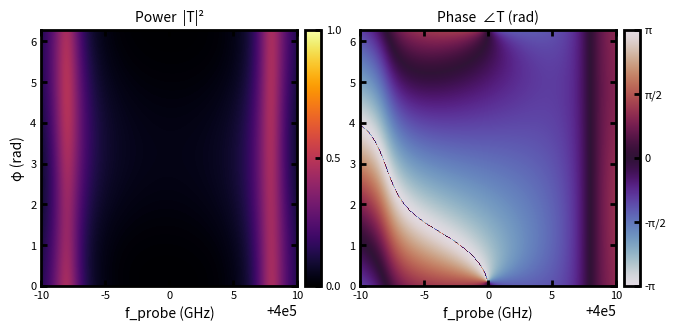
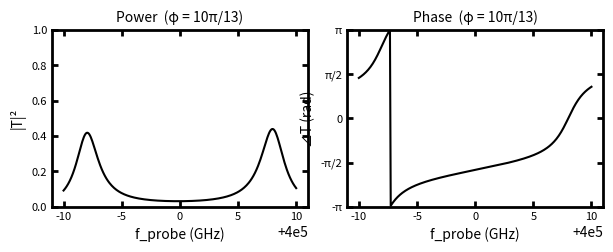

These figures' Python source, in order:
import numpy as np
import matplotlib.pyplot as plt
import os

# ============================================================
# USER PARAMETERS
# ============================================================

# Ring 1 properties
F1_GHZ = 400e3 + 8      # Ring 1 absolute resonance frequency (GHz)
Q_I1   = 1e6         # Ring 1 intrinsic Q
Q_E1   = 1e6         # Ring 1 extrinsic (waveguide coupling) Q

# Ring 2 properes
F2_GHZ = 400e3 - 8      # Ring 2 absolute resonance frequency (GHz)
Q_I2   = 1e6         # Ring 2 intrinsic Q
Q_E2   = 1e6         # Ring 2 extrinsic (waveguide coupling) Q

# Probe (input) frequency — determines both detunings: Δ1 = F_PROBE - F1, Δ2 = F_PROBE - F2
F_PROBE_GHZ = 400e3      # Fixed probe frequency (GHz) [used when probe is not swept]
PHI         = 2.4        # Inter-ring phase shift (rad) [used when phi is not swept]

# Sweep ranges (used for whichever parameters are selected in PLOT_AXES)
PROBE_RANGE_GHZ = (-10.0 + 400e3, 10.0 + 400e3)   # (min, max) probe frequency (GHz)
F1_RANGE_GHZ    = (-5.0 + 400e3, 5.0 + 400e3)   # (min, max) ring 1 resonance (GHz)
F2_RANGE_GHZ    = (-5.0 + 400e3, 5.0 + 400e3)   # (min, max) ring 2 resonance (GHz)
PHI_RANGE       = (0.0, 2*np.pi)                 # (min, max) phi (rad)
N_POINTS        = 300                            # Grid points per axis

# Which two parameters to sweep; all others are held fixed at their values above.
# Options: 'probe_phi'  |  'probe_F1'  |  'probe_F2'  |  'F1_F2'
PLOT_AXES = 'probe_phi'

# Figure dimensions (each axes panel, in mm)
AXES_WIDTH_MM  = 65.0
AXES_HEIGHT_MM = 65.0
PANEL_GAP_MM   = 10.0   # horizontal gap between panels (colorbar-to-next-panel)
CBAR_GAP_MM    = 2.0    # gap between panel and its colorbar
CBAR_WIDTH_MM  = 4.0    # width of each colorbar

# Figure margins (mm)
LEFT_MM   = 20.0
RIGHT_MM  = 8.0
BOTTOM_MM = 15.0
TOP_MM    = 8.0

# Publication mode: suppresses all axis and tick labels when True
FOR_PUBLICATION = False

# Phase display range: values are wrapped to [PHASE_MIN, PHASE_MIN + 2π)
# Common choices: -2π (→ [-2π, 0]),  -π (→ [-π, π]),  0 (→ [0, 2π])
PHASE_MIN    = - np.pi
PHASE_OFFSET = 0   # additional offset applied before wrapping (rad)

# 1D slice figure dimensions (mm)
AXES_1D_HEIGHT_MM = 45.0   # height of each 1D panel

# Output
MEDIA_DIR          = r"C:\Users\acous\OneDrive - UCB-O365\quantum_nanophoxonics\media"
OUTPUT_FILENAME    = "coupled_ring_transmission.svg"
OUTPUT_FILENAME_1D = "coupled_ring_transmission_1d.svg"

# ============================================================


def _pi_label(val):
    """Format a value as a multiple of π for axis tick labels."""
    from fractions import Fraction
    frac = Fraction(val / np.pi).limit_denominator(16)
    n, d = frac.numerator, frac.denominator
    if n == 0:
        return '0'
    num_str = '' if abs(n) == 1 else str(abs(n))
    sign    = '-' if n < 0 else ''
    return f'{sign}{num_str}π' if d == 1 else f'{sign}{num_str}π/{d}'


def _phase_ticks(phase_min, n=5):
    """Return n evenly spaced tick positions and labels over [phase_min, phase_min+2π]."""
    ticks  = np.linspace(phase_min, phase_min + 2*np.pi, n)
    labels = [_pi_label(v) for v in ticks]
    return ticks, labels


def build_matrix(Delta1, Delta2, phi, gamma_i1, gamma_e1, gamma_i2, gamma_e2):
    """
    Build the 2×2 system matrix M such that  M @ [a1, a2]^T = [1, -1]^T.

    All detunings and rates are cyclic frequencies in GHz (i.e. divided by 2π).
    Delta1, Delta2, phi may be scalars or broadcast-compatible arrays.

    Replace each '...' with the corresponding matrix element expression.
    """
    # ---- FILL IN MATRIX ELEMENTS BELOW --------------------------------
    M00 = 1j*Delta1 - gamma_i1 - 2*gamma_e1   # diagonal element for ring 1 (row 0, col 0)
    M01 = 2*np.sqrt(gamma_e1*gamma_e2)*np.exp(1j*phi)   # off-diagonal coupling into ring 1 from ring 2 (row 0, col 1)
    M10 = 2*np.sqrt(gamma_e1*gamma_e2)   # off-diagonal coupling into ring 2 from ring 1 (row 1, col 0)
    M11 = 1j * Delta2 - gamma_i2 - 2*gamma_e2   # diagonal element for ring 2 (row 1, col 1)
    # --------------------------------------------------------------------

    shape = np.broadcast(Delta1, Delta2, phi).shape
    M = np.empty(shape + (2, 2), dtype=complex)
    M[..., 0, 0] = M00
    M[..., 0, 1] = M01
    M[..., 1, 0] = M10
    M[..., 1, 1] = M11
    return M


def compute_output(a1, a2, gamma_e1, gamma_e2, phi):
    """
    Compute the complex output transmission amplitude from the ring amplitudes.

    Replace '...' with the correct expression for the output field.
    Power transmission = |output|^2, phase = angle(output).
    """
    # ---- FILL IN OUTPUT FIELD EXPRESSION BELOW ------------------------
    output = np.sqrt(2*gamma_e1)*a1 - np.sqrt(2*gamma_e2)*np.exp(1j*phi)*a2
    # --------------------------------------------------------------------
    return output


def solve(Delta1, Delta2, phi, gamma_i1, gamma_e1, gamma_i2, gamma_e2):
    """Invert M and return the complex output field across the parameter grid."""
    M = build_matrix(Delta1, Delta2, phi, gamma_i1, gamma_e1, gamma_i2, gamma_e2)
    F = np.sqrt(2*gamma_e1)*np.array([-1.0, 1.0], dtype=complex)
    amps = np.linalg.solve(M, F)   # shape (..., 2)
    a1 = amps[..., 0]
    a2 = amps[..., 1]
    return compute_output(a1, a2, gamma_e1, gamma_e2, phi)


def style_ax(ax, x_label, y_label):
    for spine in ax.spines.values():
        spine.set_linewidth(2)
    if FOR_PUBLICATION:
        ax.tick_params(axis='both', direction='in', width=2, length=4,
                       labelbottom=False, labelleft=False, top=True, right=True)
    else:
        ax.tick_params(axis='both', direction='in', width=2, length=4,
                       labelsize=8, top=True, right=True)
        ax.set_xlabel(x_label, fontsize=10)
        ax.set_ylabel(y_label, fontsize=10)


def main():
    # Convert Q factors to cyclic decay rates in GHz
    gamma_i1 = F1_GHZ / Q_I1
    gamma_e1 = F1_GHZ / Q_E1
    gamma_i2 = F2_GHZ / Q_I2
    gamma_e2 = F2_GHZ / Q_E2

    # Sweep axes
    probe_arr = np.linspace(*PROBE_RANGE_GHZ, N_POINTS)
    f1_arr    = np.linspace(*F1_RANGE_GHZ,    N_POINTS)
    f2_arr    = np.linspace(*F2_RANGE_GHZ,    N_POINTS)
    phi_arr   = np.linspace(*PHI_RANGE,       N_POINTS)

    if PLOT_AXES == 'probe_phi':
        X, Y = np.meshgrid(probe_arr, phi_arr)
        t_out = solve(X - F1_GHZ, X - F2_GHZ, Y, gamma_i1, gamma_e1, gamma_i2, gamma_e2)
        x_axis, y_axis = probe_arr, phi_arr
        x_label, y_label = 'f_probe (GHz)', 'φ (rad)'
    elif PLOT_AXES == 'probe_F1':
        X, Y = np.meshgrid(probe_arr, f1_arr)
        t_out = solve(X - Y, X - F2_GHZ, PHI, gamma_i1, gamma_e1, gamma_i2, gamma_e2)
        x_axis, y_axis = probe_arr, f1_arr
        x_label, y_label = 'f_probe (GHz)', 'f₁ (GHz)'
    elif PLOT_AXES == 'probe_F2':
        X, Y = np.meshgrid(probe_arr, f2_arr)
        t_out = solve(X - F1_GHZ, X - Y, PHI, gamma_i1, gamma_e1, gamma_i2, gamma_e2)
        x_axis, y_axis = probe_arr, f2_arr
        x_label, y_label = 'f_probe (GHz)', 'f₂ (GHz)'
    elif PLOT_AXES == 'F1_F2':
        X, Y = np.meshgrid(f1_arr, f2_arr)
        t_out = solve(F_PROBE_GHZ - X, F_PROBE_GHZ - Y, PHI,
                      gamma_i1, gamma_e1, gamma_i2, gamma_e2)
        x_axis, y_axis = f1_arr, f2_arr
        x_label, y_label = 'f₁ (GHz)', 'f₂ (GHz)'
    else:
        raise ValueError(f"Unknown PLOT_AXES value: {PLOT_AXES!r}")

    power = np.abs(t_out) ** 2
    phase = (np.angle(t_out) + PHASE_OFFSET - PHASE_MIN) % (2*np.pi) + PHASE_MIN

    extent = [x_axis[0], x_axis[-1], y_axis[0], y_axis[-1]]

    # Figure layout: two side-by-side heatmap panels, each with a colorbar
    # LEFT | panel | cbar_gap | cbar | panel_gap | panel | cbar_gap | cbar | RIGHT
    panel_stride = AXES_WIDTH_MM + CBAR_GAP_MM + CBAR_WIDTH_MM + PANEL_GAP_MM
    fig_w_mm = LEFT_MM + 2 * AXES_WIDTH_MM + 2 * CBAR_GAP_MM + 2 * CBAR_WIDTH_MM + PANEL_GAP_MM + RIGHT_MM
    fig_h_mm = BOTTOM_MM + AXES_HEIGHT_MM + TOP_MM
    fig = plt.figure(figsize=(fig_w_mm / 25.4, fig_h_mm / 25.4))

    def add_panel(left_mm):
        return fig.add_axes([
            left_mm / fig_w_mm,
            BOTTOM_MM / fig_h_mm,
            AXES_WIDTH_MM / fig_w_mm,
            AXES_HEIGHT_MM / fig_h_mm,
        ])

    def add_cbar_ax(left_mm):
        return fig.add_axes([
            left_mm / fig_w_mm,
            BOTTOM_MM / fig_h_mm,
            CBAR_WIDTH_MM / fig_w_mm,
            AXES_HEIGHT_MM / fig_h_mm,
        ])

    ax_pow  = add_panel(LEFT_MM)
    cax_pow = add_cbar_ax(LEFT_MM + AXES_WIDTH_MM + CBAR_GAP_MM)
    ax_pha  = add_panel(LEFT_MM + panel_stride)
    cax_pha = add_cbar_ax(LEFT_MM + panel_stride + AXES_WIDTH_MM + CBAR_GAP_MM)

    im_pow = ax_pow.imshow(power, origin='lower', aspect='auto', extent=extent,
                           vmin=0.0, vmax=1.0, cmap='inferno')
    pha_ticks, pha_labels = _phase_ticks(PHASE_MIN)
    im_pha = ax_pha.imshow(phase, origin='lower', aspect='auto', extent=extent,
                           vmin=PHASE_MIN, vmax=PHASE_MIN + 2*np.pi, cmap='twilight')

    cb_pow = fig.colorbar(im_pow, cax=cax_pow)
    cb_pow.set_ticks([0.0, 0.5, 1.0])
    cb_pha = fig.colorbar(im_pha, cax=cax_pha)
    cb_pha.set_ticks(pha_ticks)
    cb_pha.set_ticklabels(pha_labels)

    for cb in (cb_pow, cb_pha):
        cb.outline.set_linewidth(2)
        cb.ax.tick_params(direction='in', width=2, length=4,
                          labelsize=0 if FOR_PUBLICATION else 8)

    style_ax(ax_pow, x_label, y_label)
    style_ax(ax_pha, x_label, '')   # y-label only on left panel

    if not FOR_PUBLICATION:
        ax_pow.set_title('Power  |T|²',     fontsize=10)
        ax_pha.set_title('Phase  ∠T (rad)', fontsize=10)

    os.makedirs(MEDIA_DIR, exist_ok=True)
    out_path = os.path.join(MEDIA_DIR, OUTPUT_FILENAME)
    fig.savefig(out_path, format='svg')
    print(f"Saved: {out_path}")

    # ---- 1D slice at phi = 0 ------------------------------------------------
    probe_1d = np.linspace(*PROBE_RANGE_GHZ, N_POINTS)
    t_1d     = solve(probe_1d - F1_GHZ, probe_1d - F2_GHZ, PHI,
                     gamma_i1, gamma_e1, gamma_i2, gamma_e2)
    power_1d = np.abs(t_1d) ** 2
    phase_1d = (np.angle(t_1d) + PHASE_OFFSET - PHASE_MIN) % (2*np.pi) + PHASE_MIN

    fig1d_w_mm = LEFT_MM + 2 * AXES_WIDTH_MM + PANEL_GAP_MM + RIGHT_MM
    fig1d_h_mm = BOTTOM_MM + AXES_1D_HEIGHT_MM + TOP_MM
    fig1d = plt.figure(figsize=(fig1d_w_mm / 25.4, fig1d_h_mm / 25.4))

    def add_1d_panel(left_mm):
        return fig1d.add_axes([
            left_mm / fig1d_w_mm,
            BOTTOM_MM / fig1d_h_mm,
            AXES_WIDTH_MM / fig1d_w_mm,
            AXES_1D_HEIGHT_MM / fig1d_h_mm,
        ])

    ax1d_pow = add_1d_panel(LEFT_MM)
    ax1d_pha = add_1d_panel(LEFT_MM + AXES_WIDTH_MM + PANEL_GAP_MM)

    ax1d_pow.plot(probe_1d, power_1d, color='k', linewidth=1.5)
    ax1d_pha.plot(probe_1d, phase_1d, color='k', linewidth=1.5)

    ax1d_pow.set_ylim(0.0, 1.0)
    ax1d_pha.set_ylim(PHASE_MIN, PHASE_MIN + 2*np.pi)
    ax1d_pha.set_yticks(pha_ticks)

    style_ax(ax1d_pow, 'f_probe (GHz)', '|T|²')
    style_ax(ax1d_pha, 'f_probe (GHz)', '∠T (rad)')

    if not FOR_PUBLICATION:
        phi_str = _pi_label(PHI) if PHI != 0 else '0'
        ax1d_pow.set_title(f'Power  (φ = {phi_str})',  fontsize=10)
        ax1d_pha.set_title(f'Phase  (φ = {phi_str})',  fontsize=10)
        ax1d_pha.set_yticklabels(pha_labels, fontsize=8)

    out_path_1d = os.path.join(MEDIA_DIR, OUTPUT_FILENAME_1D)
    fig1d.savefig(out_path_1d, format='svg')
    print(f"Saved: {out_path_1d}")

    plt.show()


if __name__ == '__main__':
    main()
